Run: headless pygame with SDL's dummy video driver; simulated clock (each Clock.tick advances the game by its frame time, no real sleeping); random seed 0; keys injected as events and as key.get_pressed() state; no mouse input.
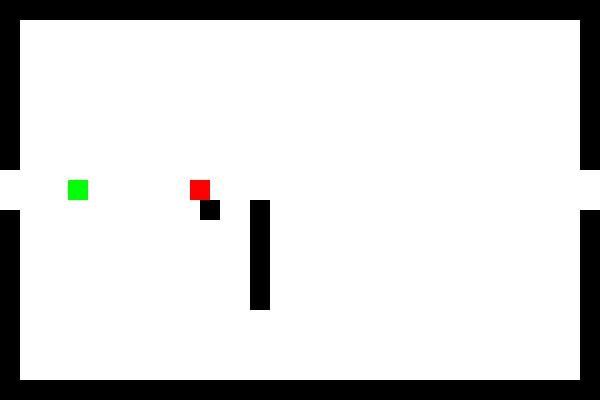
Frame 1 of 4 · flips 1–60 · no input
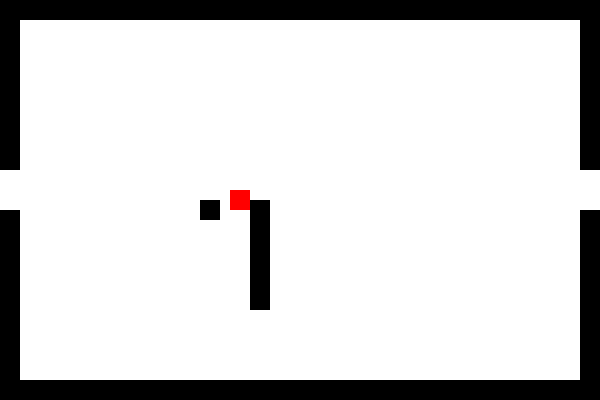
Frame 2 of 4 · flips 61–180 · tapped SPACE, RETURN · held RIGHT (→), D
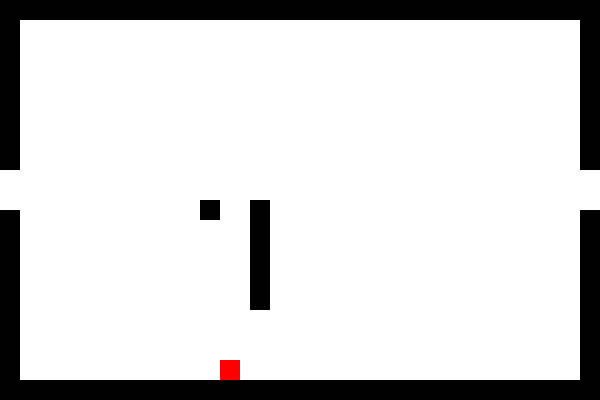
Frame 3 of 4 · flips 181–300 · held DOWN (↓), S
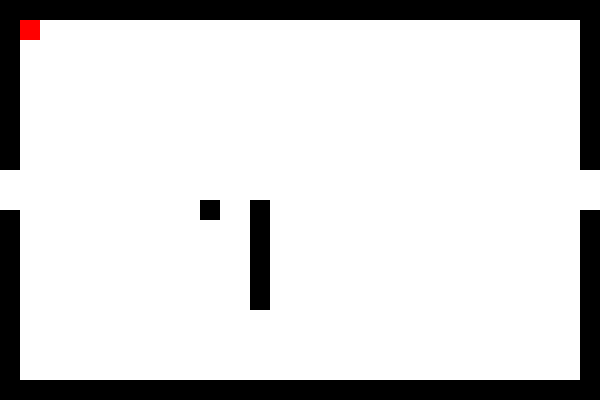
Frame 4 of 4 · flips 301–420 · held LEFT (←), A, UP (↑), W

The pygame program that drew these frames:

#NAME: Mr. B
#DATE: May 8, 2025
#This is a multi-room maze game that shows how we can form new levels

import pygame
import random
import math
import threading 

black = (0, 0, 0)
white = (255, 255, 255)
blue = (0, 0, 255)
green = (0, 255, 0)
red = (255, 0, 0)
orange = (255, 165, 0)
purple = (128, 0, 128)

#same wall class as before, these are our boundaries
class Wall(pygame.sprite.Sprite):

  def __init__(self, x, y, width, height, colour):
    pygame.sprite.Sprite.__init__(self)
    self.image = pygame.Surface([width, height])
    self.image.fill(colour)
    self.rect = self.image.get_rect()
    self.rect.x = x
    self.rect.y = y

class blackHole(pygame.sprite.Sprite):
  def __init__(self, roomNum, x, y, acc):
    pygame.sprite.Sprite.__init__(self)
    self.image = pygame.Surface([20, 20])
    self.image.fill(black)
    self.rect = self.image.get_rect()
    self.rect.x = x
    self.rect.y = y
    self.acc = acc
    self.roomNum = roomNum
  def changeOpjSpeed(self, opj):
    if opj.roomNum == self.roomNum:
      ang = math.atan2(self.rect.y - opj.rect.y, self.rect.x - opj.rect.x)
      # opj.changespeed(math.sin(ang) * self.acc, math.cos(ang) * self.acc)
      opj.pullVelX = math.cos(ang) * self.acc
      opj.pullVelY = math.sin(ang) * self.acc

    if opj.isRoomChanged(self.roomNum):
      # opj.changespeed(0, 0)
      opj.pullVelX = 0
      opj.pullVelY = 0
      

#Same player that we've been using throughout
class Player(pygame.sprite.Sprite):

  def __init__(self, x, y):
    pygame.sprite.Sprite.__init__(self)
    self.image = pygame.Surface([20, 20])
    self.image.fill(green)
    self.rect = self.image.get_rect()
    self.rect.x = x
    self.rect.y = y
    self.xvel = 0
    self.yvel = 0
    self.pullVelX = 0
    self.pullVelY = 0
    self.roomNum = 0
    self.newRoomNum = 0

  def isRoomChanged(self, roomNum):
    if self.roomNum != roomNum:
      self.roomNum = roomNum
      return True
    else:
      return False
  def changespeed(self, x, y):

    self.xvel += x
    self.yvel += y

#This detects when we hit the walls
  def update(self, walls):

    vx = self.xvel + self.pullVelX
    vy = self.yvel + self.pullVelY

    step_x = int(abs(vx))
    
    if vx > 0:
      sign_x = 1
    elif vx < 0:
      sign_x = -1
    else:
      sign_x = 0
    
    #break the speed into steps, if not it will go through the wall
    for i in range(step_x):
        self.rect.x += sign_x
        if pygame.sprite.spritecollideany(self, walls):
            self.rect.x -= sign_x
            break
    
    # for desmos       abs before now add sign back       
    self.rect.x += vx - sign_x * step_x
    if pygame.sprite.spritecollideany(self, walls):
        self.rect.x -= (vx - sign_x * step_x)

    step_y = int(abs(vy))
    if vy > 0:
      sign_y = 1
    elif vy < 0:
      sign_y = -1
    else:
      sign_y = 0
    for _ in range(step_y):
        self.rect.y += sign_y
        if pygame.sprite.spritecollideany(self, walls):
            self.rect.y -= sign_y
            break
    # 处理余数（如果速度不是整数）
    self.rect.y += vy - sign_y * step_y
    if pygame.sprite.spritecollideany(self, walls):
        self.rect.y -= (vy - sign_y * step_y)

    # self.rect.y += vy
    # wall_hit_list = pygame.sprite.spritecollide(self, walls, False)
    # for block in wall_hit_list:
    #   if self.yvel > 0:
    #     self.rect.bottom = block.rect.top
    #   else:
    #     self.rect.top = block.rect.bottom

class enemy1(pygame.sprite.Sprite):

  def __init__(self, player):
    pygame.sprite.Sprite.__init__(self)
    self.image = pygame.Surface([20, 20])
    self.image.fill(red)
    self.rect = self.image.get_rect()
    self.rect.x = 550
    self.rect.y = 180
    self.xvel = 0
    self.yvel = 0
    #acceleration variables aming player
    self.accAng = 0
    #max acc(constant)
    self.acc = 3
    self.m_player = player
    self.flg = True
    self.roomNum = 0

  def update(self, walls, roomNum):
    
    if self.isRoomChanged(roomNum):

      self.rect.x = 300
      self.rect.y = 200

    print(self.acc)
    # print(self.flg)
    self.accAng = math.atan2(self.m_player.rect.y + self.m_player.yvel - self.rect.y, self.m_player.rect.x + self.m_player.xvel - self.rect.x)
    self.xvel = math.cos(self.accAng) * self.acc
    self.yvel = math.sin(self.accAng) * self.acc
    self.rect.x += self.xvel 

    wall_hit_list = pygame.sprite.spritecollide(self, walls, False)
    for block in wall_hit_list:
      if self.xvel > 0:
        self.rect.right = block.rect.left
      else:
        self.rect.left = block.rect.right

    self.rect.y += self.yvel
    wall_hit_list = pygame.sprite.spritecollide(self, walls, False)
    for block in wall_hit_list:
      if self.yvel > 0:
        self.rect.bottom = block.rect.top
      else:
        self.rect.top = block.rect.bottom


  def changeflg(self):
    self.flg = not self.flg
    if self.flg:
        self.image.fill(blue)
        self.acc = 4
    else:
        self.image.fill(red)
        self.acc = 6
    # this is a thread that will run every 2 seconds it only run once so need to keep calling it

    threading.Timer(4, self.changeflg).start()
  def isRoomChanged(self, roomNum):
    if self.roomNum != roomNum:
      self.roomNum = roomNum
      return True
    else:
      return False

#basic room class, with list of walls present
class Room():
  wall_list = []

  def __init__(self):
    self.wall_list = pygame.sprite.Group()

#we make a specific class for each room
class Room1(Room):
  def __init__(self):
    Room.__init__(self)

    walls = [ [0, 0, 20, 170, black],
              [0, 210, 20, 190, black],
              [0, 0, 600, 20, black],
              [0, 380, 600, 20, black],
              [580, 0, 20, 170, black],
              [580, 210, 20, 190, black],
              [250, 200, 20, 110, black]
            ]

    for item in walls:
    #item[0] = x, item[1] = y, item[2] = width, item[3] = ht, item[4] = colour
      wall = Wall(item[0], item[1], item[2], item[3], item[4])
      self.wall_list.add(wall)
    #quickest way to create all the walls 

class Room2(Room):
  def __init__(self):
    Room.__init__(self)

    walls = [ [0, 0, 20, 170, blue],
              [0, 210, 20, 190, blue],
              [0, 0, 280, 20, blue],
              [320, 0, 280, 20, blue],
              [0, 380, 280, 20, blue], # bottom left
              [320, 380, 280, 20, blue], # bottom right
              [580, 0, 20, 170, blue],
              [580, 210, 20, 190, blue],
              [80, 50, 20, 310, blue],
              [500, 50, 20, 310, blue]
            ]

    for item in walls:
      wall = Wall(item[0], item[1], item[2], item[3], item[4])
      self.wall_list.add(wall)

class Room3(Room):
  def __init__(self):
    Room.__init__(self)

    walls = [ [0, 0, 20, 170, red],
              [0, 210, 20, 190, red],
              [0, 0, 600, 20, red],
              [0, 380, 600, 20, red],
              [580, 0, 20, 170, red],
              [580, 210, 20, 190, red],
              [250, 200, 20, 110, red],
              [350, 90, 20, 110, red]
            ]

    for item in walls:
      wall = Wall(item[0], item[1], item[2], item[3], item[4])
      self.wall_list.add(wall)

class Room4(Room):
  def __init__(self):
    Room.__init__(self)
    
    walls = [ [0, 0, 20, 400, orange], # left
              [580, 0, 20, 400, orange], # right
              [0, 0, 600, 20, orange], # top
              [0, 380, 280, 20, orange], # bottom left
              [320, 380, 280, 20, orange], # bottom right
              [100, 100, 20, 100, orange],
              [100, 100, 100, 20, orange],
              [250, 200, 20, 100, orange],
              [250, 200, 100, 20, orange], 
              [400, 100, 20, 100, orange],
              [400, 100, 100, 20, orange]
            ]

    for item in walls:
      wall = Wall(item[0], item[1], item[2], item[3], item[4])
      self.wall_list.add(wall)

class Room5(Room):
  def __init__(self):
    Room.__init__(self)
    
    walls = [ [0, 0, 20, 400, purple], # left
              [580, 0, 20, 400, purple], # right
              [0, 380, 600, 20, purple], # bottom
              [0, 0, 280, 20, purple], # top left
              [320, 0, 280, 20, purple], # top right
              [100, 80, 400, 20, purple],
              [100, 150, 20, 180, purple],
              [480, 150, 20, 180, purple]
            ]

    for item in walls:
      wall = Wall(item[0], item[1], item[2], item[3], item[4])
      self.wall_list.add(wall)
def main():
  pygame.init()
  screen = pygame.display.set_mode([600, 400])
  pygame.display.set_caption("Multiple Maze Madness")

  #starting location of player, right in middle of opening
  player = Player(10, 180)
  enemy = enemy1(player)
  blackW = blackHole(1, 200, 200, 1)
  

  enemy.changeflg()

  all_sprites = pygame.sprite.Group()
  all_sprites.add(player)
  all_sprites.add(enemy)
  all_sprites.add(blackW)

  clock = pygame.time.Clock()

  done = False

  #create a list of rooms so we can access each 
  rooms = []

  #rooms[0]
  room = Room1()
  rooms.append(room)

  #rooms[1]
  room = Room2()
  rooms.append(room)

  #rooms[2]
  room = Room3()
  rooms.append(room)

  #rooms[3]
  room = Room4()
  rooms.append(room)

  #rooms[4]
  room = Room5()
  rooms.append(room)

  roomNum = 0     #starting room
  currentRoom = rooms[roomNum]

  while not done:
    for event in pygame.event.get():
      if event.type == pygame.QUIT:
        done = True
      elif event.type == pygame.KEYDOWN:
        if event.key == pygame.K_LEFT:
          player.changespeed(-5, 0)

        elif event.key == pygame.K_RIGHT:
          player.changespeed(5, 0)

        elif event.key == pygame.K_UP:
          player.changespeed(0, -5)

        elif event.key == pygame.K_DOWN:
          player.changespeed(0, 5)

      elif event.type == pygame.KEYUP:
        if event.key == pygame.K_LEFT:
          player.changespeed(5, 0)
        elif event.key == pygame.K_RIGHT:
          player.changespeed(-5, 0)
        elif event.key == pygame.K_UP:
          player.changespeed(0, 5)
        elif event.key == pygame.K_DOWN:
          player.changespeed(0, -5)

    #updates the player with the walls of the current room to detect collision
    player.update(currentRoom.wall_list)


    enemy.update(currentRoom.wall_list, roomNum)
    

    player_hit_list = pygame.sprite.collide_rect(player, enemy)

    if player_hit_list:
      # done = True
      pass
      
    #this handles when to swithf to the next room based on location of player
    #first if controls when the player exits screen left
    if player.rect.x < -10:
      if roomNum == 0:
        roomNum = 2
        currentRoom = rooms[roomNum]
        player.rect.x = 590
      elif roomNum == 2:
        roomNum = 1
        currentRoom = rooms[roomNum]
        player.rect.x = 590
      elif roomNum == 1:
        roomNum = 0
        currentRoom = rooms[roomNum]
        player.rect.x = 590
    #first if controls when the player exits screen right
    if player.rect.x > 590:
      if roomNum == 0:
        roomNum = 1
        currentRoom = rooms[roomNum]
        player.rect.x = -10
      elif roomNum == 1:
        roomNum = 2
        currentRoom = rooms[roomNum]
        player.rect.x = -10
      elif roomNum == 2:
        roomNum = 0
        currentRoom = rooms[roomNum]
        player.rect.x = -10

    player.newRoomNum = roomNum
    blackW.changeOpjSpeed(player)

    # set up for only 
    if player.rect.y < 0:
      if roomNum == 1:
        roomNum = 3
        currentRoom = rooms[roomNum]
        player.rect.y = 390
        player.changespeed(0, 0)
      elif roomNum == 4:
        roomNum = 1
        currentRoom = rooms[roomNum]
        player.rect.y = 390
        player.changespeed(0, 0)
      
    elif player.rect.y > 400:
      if roomNum == 1:
        roomNum = 4
        currentRoom = rooms[roomNum]
        player.rect.y = 0
        player.changespeed(0, 0)
      elif roomNum == 3:
        roomNum = 1
        currentRoom = rooms[roomNum]
        player.rect.y = 0
        player.changespeed(0, 0)
      

    screen.fill(white)
    all_sprites.draw(screen)
    currentRoom.wall_list.draw(screen)

    pygame.display.flip()
    clock.tick(30)

  font = pygame.font.SysFont("calibri", 25)
  text = font.render("Game Over, (q to quit, c to contiune)", True, white)
  screen.fill(black)
  screen.blit(text, [110, 150])
  pygame.display.flip()

  xxx = True
  while xxx:
    for event in pygame.event.get():
      if event.type == pygame.KEYDOWN:
        if event.key == pygame.K_q:
          xxx = False
          break
        elif event.key == pygame.K_c:
          main()
  pygame.quit()
  
main()
